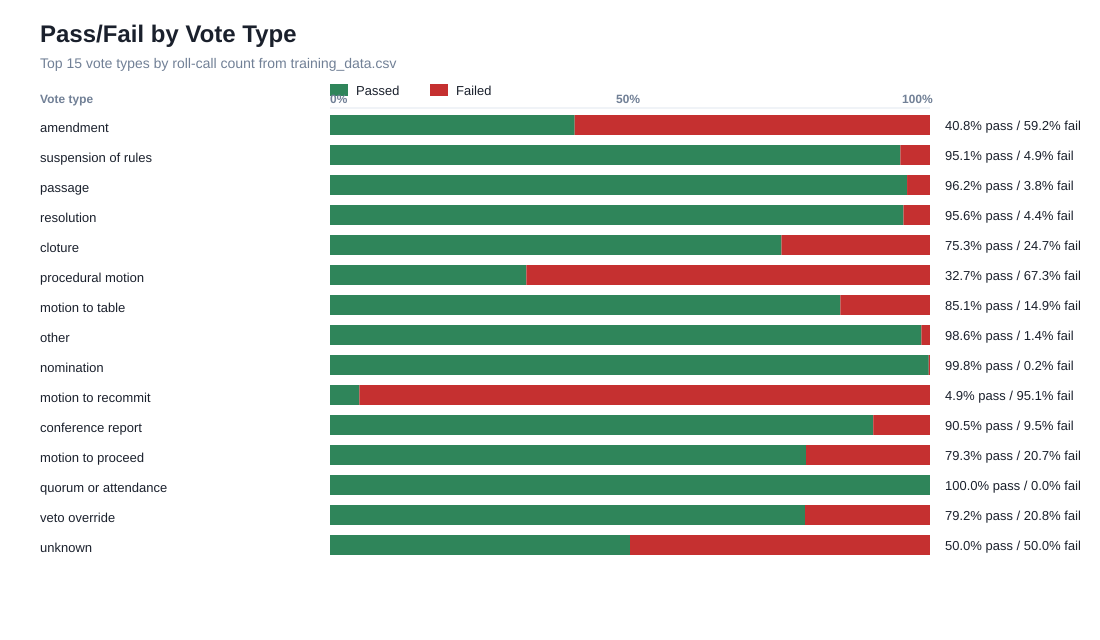

Data behind this chart, as committed beside it:
label, total, passed, failed, pass_pct, fail_pct
amendment, 11275, 4598, 6677, 40.78, 59.22
suspension of rules, 4884, 4643, 241, 95.07, 4.934
passage, 3320, 3193, 127, 96.17, 3.825
resolution, 2581, 2467, 114, 95.58, 4.417
cloture, 2299, 1730, 569, 75.25, 24.75
procedural motion, 2203, 721, 1482, 32.73, 67.27
motion to table, 2122, 1805, 317, 85.06, 14.94
other, 2027, 1998, 29, 98.57, 1.431
nomination, 1914, 1910, 4, 99.79, 0.209
motion to recommit, 1205, 59, 1146, 4.896, 95.1
conference report, 740, 670, 70, 90.54, 9.459
motion to proceed, 300, 238, 62, 79.33, 20.67
quorum or attendance, 52, 52, 0, 100.0, 0.0
veto override, 24, 19, 5, 79.17, 20.83
unknown, 8, 4, 4, 50.0, 50.0
